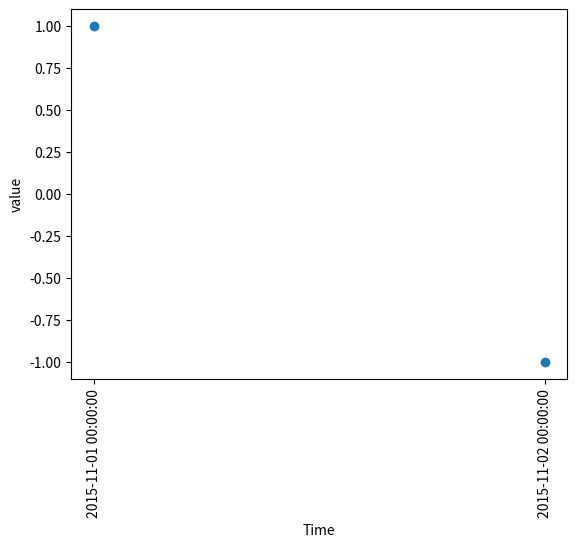

Here is the Python script that generated this plot:
import matplotlib.pyplot as plt
import numpy as np
import pandas as pd
import datetime

df = pd.DataFrame({"Time":["2015-11-01 00:00:00", "2015-11-02 00:00:00"], "value":[ 1, -1]})
df['Time'] = pd.to_datetime(df['Time'])
fig, ax = plt.subplots()
ax.scatter(np.arange(len(df['Time'])), df['value'], marker='o')
ax.xaxis.set_ticks(np.arange(len(df['Time'])))
ax.xaxis.set_ticklabels(df['Time'], rotation=90)
plt.xlabel("Time")
plt.ylabel("value")

plt.show()